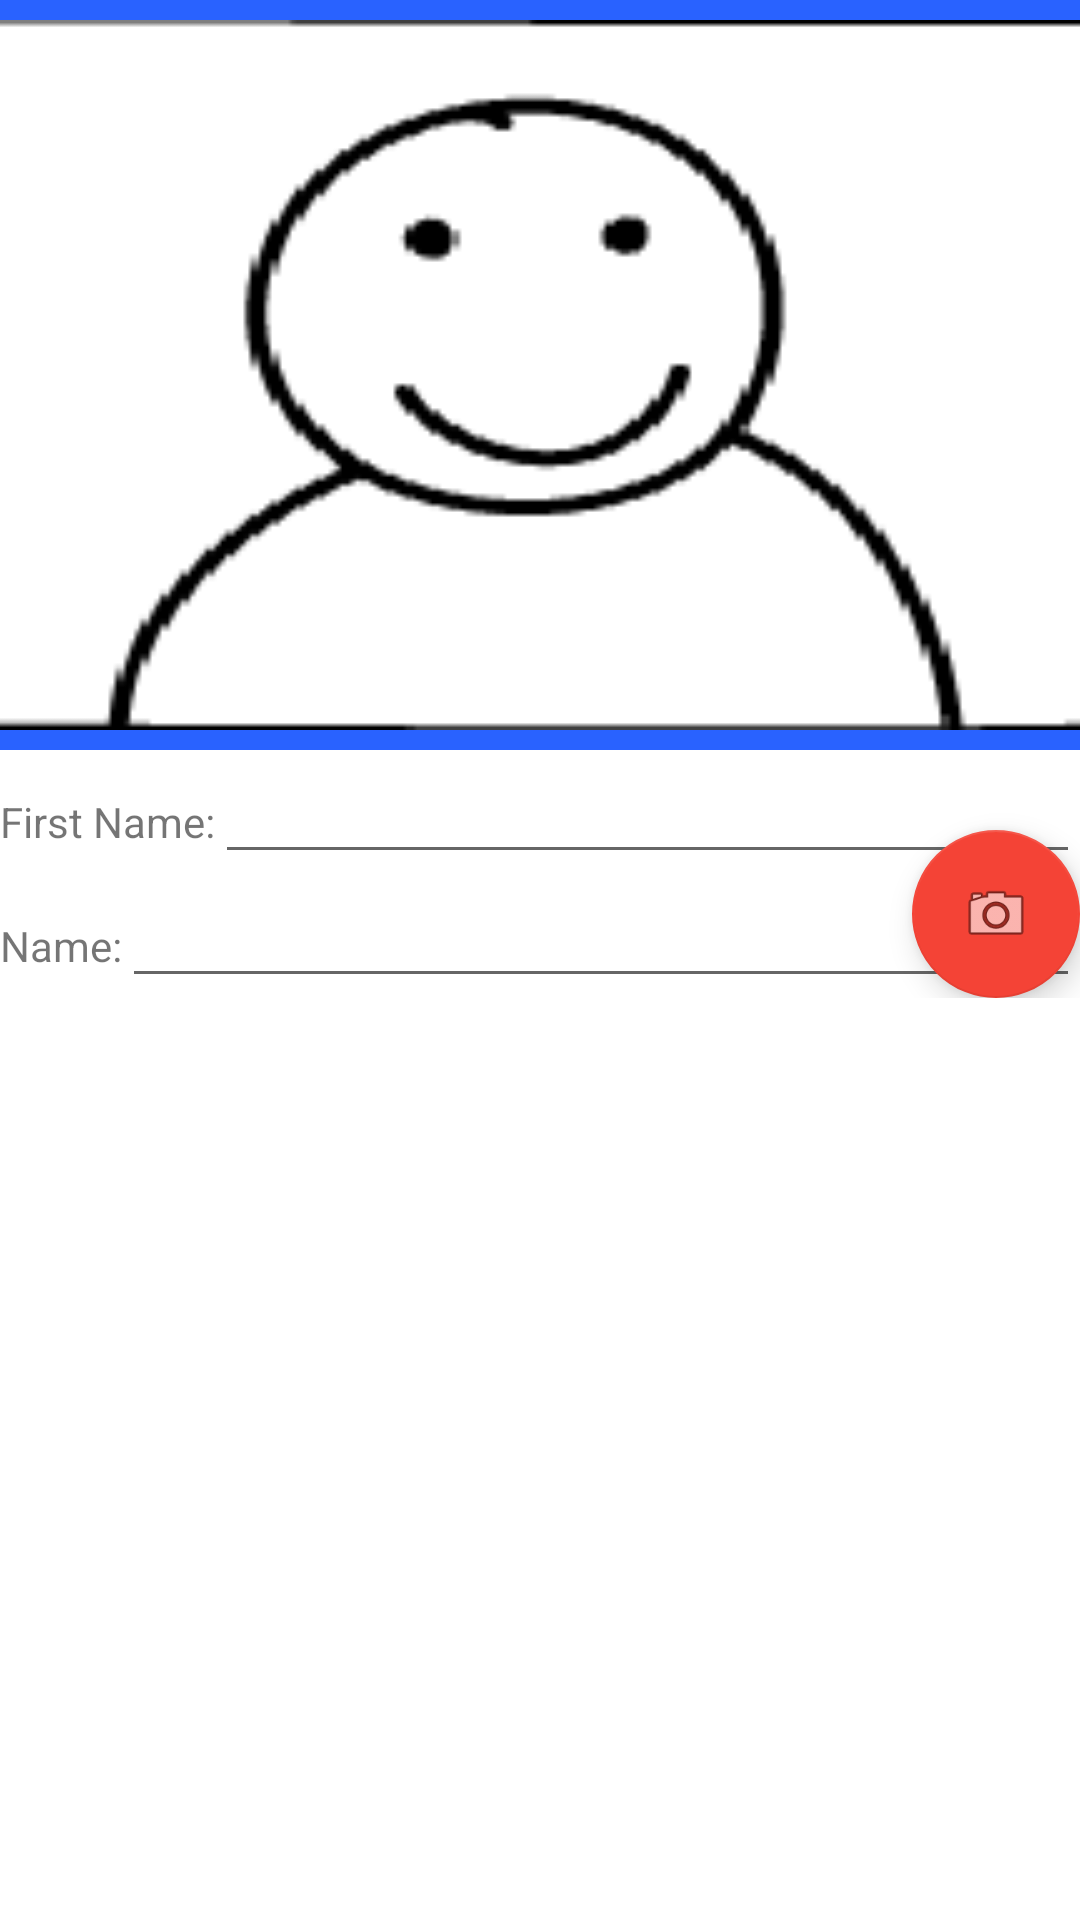

Write the Android layout XML for this screen, with the resource values it uses.
<!-- AndroidManifest.xml: application theme AppTheme -->
<!-- res/layout/profile_fragment.xml -->
<?xml version="1.0" encoding="utf-8"?>
<ScrollView
    xmlns:android="http://schemas.android.com/apk/res/android"
    xmlns:app="http://schemas.android.com/apk/res-auto"
    android:layout_width="match_parent"
    android:layout_height="match_parent"
    android:minHeight="?attr/actionBarSize"
    app:layout_scrollFlags="scroll|exitUntilCollapsed"
    app:layout_collapseMode="pin">
    <RelativeLayout
        android:layout_width="match_parent"
        android:layout_height="wrap_content"
        android:minHeight="?attr/actionBarSize"
        app:layout_scrollFlags="scroll|exitUntilCollapsed"
        app:layout_collapseMode="pin">

        <LinearLayout
            android:layout_width="match_parent"
            android:layout_height="wrap_content"
            android:orientation="vertical"
            app:layout_scrollFlags="scroll|enterAlways"
            app:layout_collapseMode="parallax">

            <ImageView
                android:layout_width="match_parent"
                android:layout_height="250dp"
                android:id="@+id/id_img_view_profile"
                android:layout_gravity="center_horizontal"
                android:background="@color/colorPrimaryDark"
                android:src="@drawable/avatar_profile"
                app:layout_scrollFlags="scroll|enterAlways"/>

            <LinearLayout
                android:layout_width="match_parent"
                android:layout_height="wrap_content"
                android:orientation="horizontal">
                <TextView
                    android:layout_width="wrap_content"
                    android:layout_height="wrap_content"
                    android:text="@string/profile_firstname_txtview"/>
                <EditText
                    android:layout_width="match_parent"
                    android:layout_height="wrap_content"
                    android:inputType="text"
                    android:ems="10"
                    android:id="@+id/id_editText_first_name"
                    android:enabled="true"
                    app:layout_scrollFlags="scroll|enterAlways"/>
            </LinearLayout>
            <LinearLayout
                android:layout_width="match_parent"
                android:layout_height="wrap_content"
                android:orientation="horizontal">
                <TextView
                    android:layout_width="wrap_content"
                    android:layout_height="wrap_content"
                    android:text="@string/profile_name_txtview"/>
                <EditText
                    android:layout_width="match_parent"
                    android:layout_height="wrap_content"
                    android:inputType="textPersonName"
                    android:ems="10"
                    android:id="@+id/id_editText_name"
                    android:enabled="true"
                    app:layout_scrollFlags="scroll|enterAlways"/>
            </LinearLayout>
        </LinearLayout>
        <android.support.design.widget.FloatingActionButton
            android:layout_width="wrap_content"
            android:layout_height="wrap_content"
            android:id="@+id/id_FAB"
            android:src="@android:drawable/ic_menu_camera"
            android:background="@color/colorPrimaryDark"
            android:elevation="5dp"
            app:layout_scrollFlags="scroll|enterAlways"
            android:layout_alignParentBottom="true"
            android:layout_alignParentRight="true"
            android:layout_alignParentEnd="true" />
    </RelativeLayout>
</ScrollView>
<!-- resources referenced by this layout -->
<resources>
  <color name="colorPrimaryDark">#2962ff</color>
  <!-- drawable avatar_profile: png bitmap (drawable, 3341 bytes) -->
  <string name="profile_firstname_txtview">First Name:</string>
  <string name="profile_name_txtview">Name:</string>
  <style name="AppTheme" parent="Theme.AppCompat.Light.NoActionBar">
          
          <item name="colorPrimary">@color/colorPrimary</item>
          <item name="colorPrimaryDark">@color/colorPrimaryDark</item>
          <item name="colorAccent">@color/colorAccent</item>
          <item name="android:textColorPrimary">@color/textColoPrimary</item>
          <item name="android:windowBackground">@color/windowBackground</item>
  
          
      </style>
  <color name="colorPrimary">#2979ff</color>
  <color name="colorAccent">#f44336</color>
  <color name="textColoPrimary">#dd2c00</color>
  <color name="windowBackground">#ffffff</color>
</resources>
